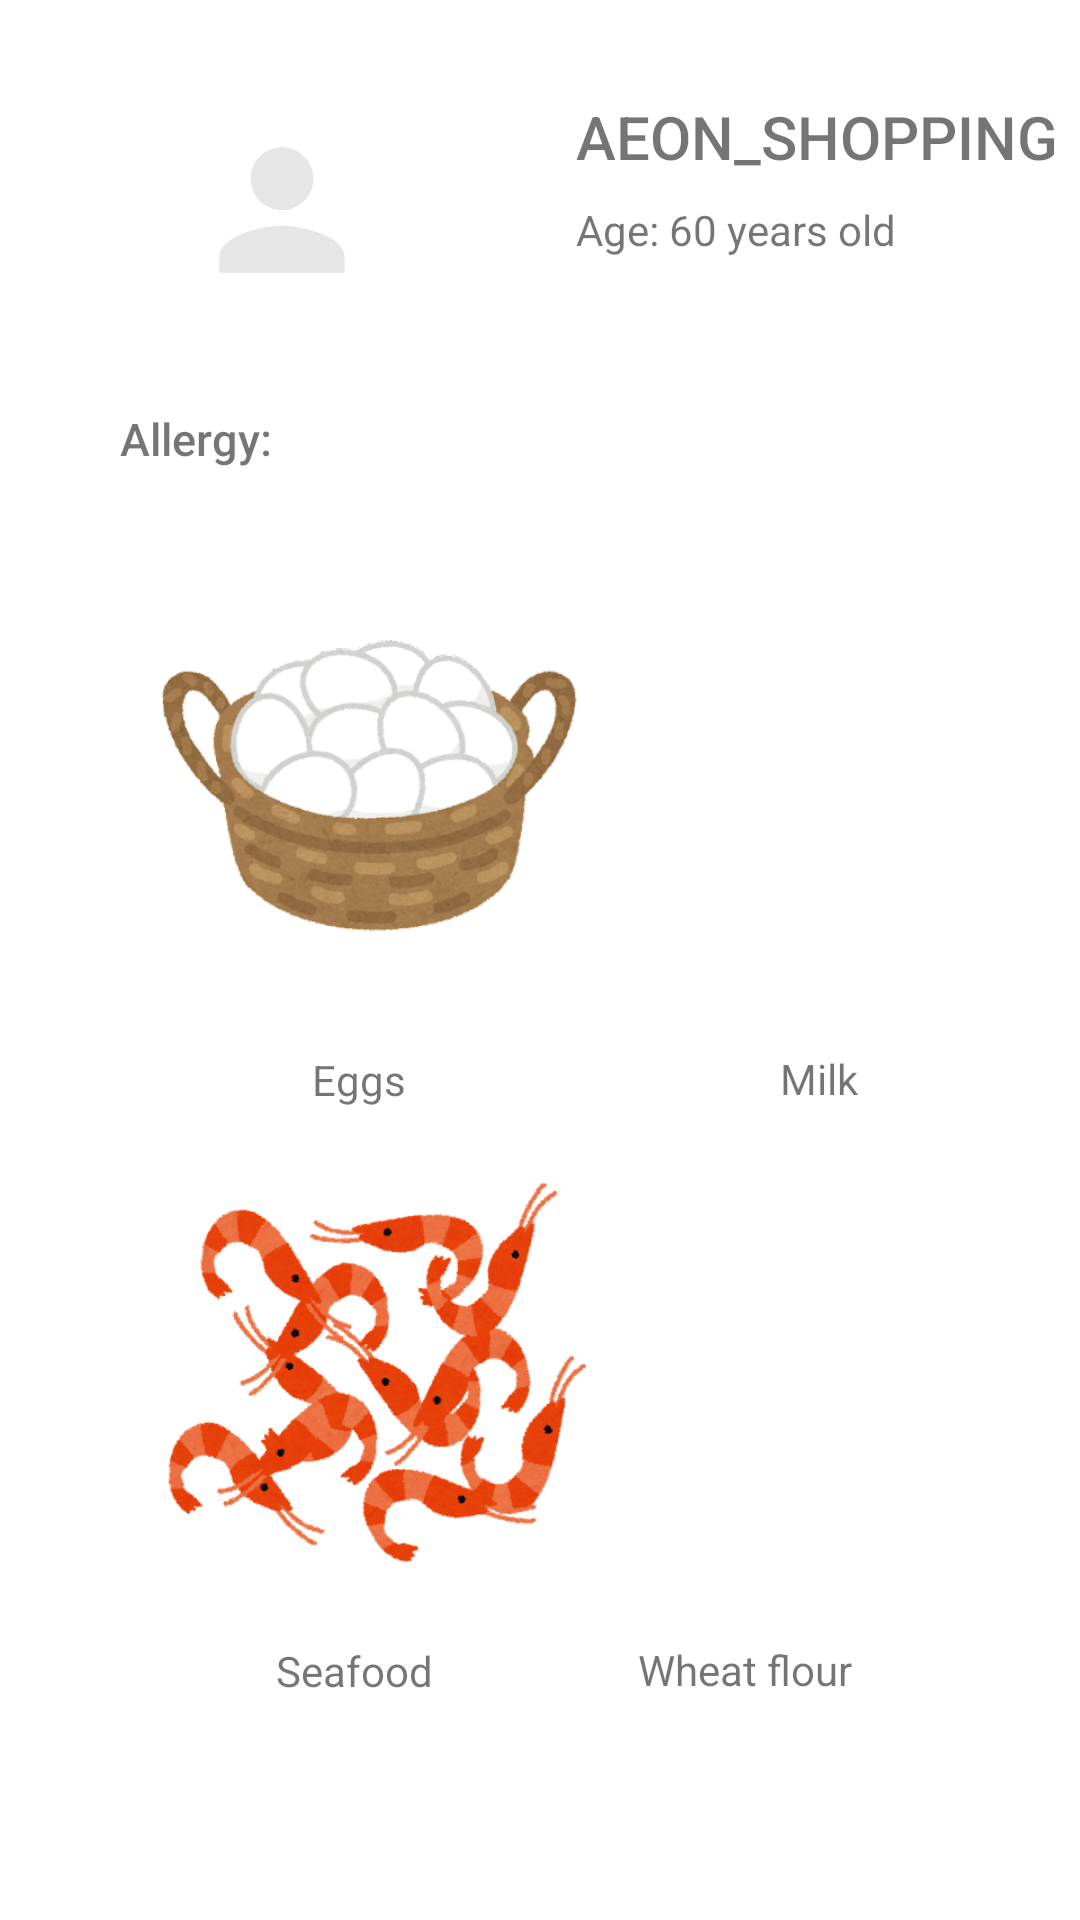

Here is an Android app screen rendered from its layout file. Give the layout XML and the strings, colors and styles it references.
<!-- AndroidManifest.xml: application theme Theme.AEON_Shopping_kotlin -->
<!-- res/layout/fragment_account.xml -->
<?xml version="1.0" encoding="utf-8"?>
<FrameLayout xmlns:android="http://schemas.android.com/apk/res/android"
    xmlns:app="http://schemas.android.com/apk/res-auto"
    xmlns:tools="http://schemas.android.com/tools"
    android:layout_width="match_parent"
    android:layout_height="match_parent"
    tools:context=".fragments.AccountFragment">

    <androidx.constraintlayout.widget.ConstraintLayout
        android:layout_width="match_parent"
        android:layout_height="match_parent">

        <ImageView
            android:id="@+id/imageView7"
            android:layout_width="wrap_content"
            android:layout_height="wrap_content"
            android:layout_marginStart="40dp"
            android:layout_marginTop="16dp"
            android:src="@drawable/account_foreground"
            app:layout_constraintStart_toStartOf="parent"
            app:layout_constraintTop_toTopOf="parent" />

        <TextView
            android:id="@+id/textView5"
            android:layout_width="wrap_content"
            android:layout_height="wrap_content"
            android:layout_marginStart="44dp"
            android:layout_marginTop="32dp"
            android:fontFamily="sans-serif-medium"
            android:text="AEON_SHOPPING"
            android:textSize="20dp"
            app:layout_constraintStart_toEndOf="@+id/imageView7"
            app:layout_constraintTop_toTopOf="parent" />

        <TextView
            android:layout_width="wrap_content"
            android:layout_height="wrap_content"
            android:layout_marginTop="8dp"
            android:text="Age: 60 years old"
            app:layout_constraintStart_toStartOf="@+id/textView5"
            app:layout_constraintTop_toBottomOf="@+id/textView5" />

        <TextView
            android:id="@+id/textView6"
            android:layout_width="wrap_content"
            android:layout_height="wrap_content"
            android:layout_marginStart="40dp"
            android:layout_marginTop="12dp"
            android:fontFamily="sans-serif-medium"
            android:text="Allergy: "
            android:textSize="15dp"
            app:layout_constraintStart_toStartOf="parent"
            app:layout_constraintTop_toBottomOf="@+id/imageView7" />

        <ImageView
            android:id="@+id/imageView8"
            android:layout_width="150dp"
            android:layout_height="150dp"
            android:layout_marginStart="48dp"
            android:layout_marginTop="28dp"
            android:src="@drawable/egg"
            app:layout_constraintStart_toStartOf="parent"
            app:layout_constraintTop_toBottomOf="@+id/textView6" />

        <ImageView
            android:id="@+id/imageView9"
            android:layout_width="150dp"
            android:layout_height="150dp"
            android:layout_marginStart="24dp"
            android:layout_marginTop="184dp"
            android:src="@drawable/milk"
            app:layout_constraintEnd_toEndOf="parent"
            app:layout_constraintHorizontal_bias="0.102"
            app:layout_constraintStart_toEndOf="@+id/imageView8"
            app:layout_constraintTop_toTopOf="parent" />

        <TextView
            android:id="@+id/textView7"
            android:layout_width="wrap_content"
            android:layout_height="wrap_content"
            android:layout_marginStart="104dp"
            android:layout_marginTop="16dp"
            android:text="Eggs"
            app:layout_constraintStart_toStartOf="parent"
            app:layout_constraintTop_toBottomOf="@+id/imageView8" />

        <TextView
            android:id="@+id/textView8"
            android:layout_width="wrap_content"
            android:layout_height="wrap_content"
            android:layout_marginTop="16dp"
            android:text="Milk"
            app:layout_constraintEnd_toEndOf="parent"
            app:layout_constraintHorizontal_bias="0.628"
            app:layout_constraintStart_toEndOf="@+id/textView7"
            app:layout_constraintTop_toBottomOf="@+id/imageView9" />

        <ImageView
            android:id="@+id/imageView11"
            android:layout_width="150dp"
            android:layout_height="150dp"
            android:layout_marginStart="48dp"
            android:layout_marginTop="12dp"
            android:src="@drawable/shrimp"
            app:layout_constraintStart_toStartOf="parent"
            app:layout_constraintTop_toBottomOf="@+id/textView7" />

        <ImageView
            android:id="@+id/imageView10"
            android:layout_width="150dp"
            android:layout_height="150dp"
            android:layout_marginTop="12dp"
            android:layout_marginEnd="32dp"
            android:src="@drawable/wheat"
            app:layout_constraintEnd_toEndOf="parent"
            app:layout_constraintHorizontal_bias="0.903"
            app:layout_constraintStart_toEndOf="@+id/imageView11"
            app:layout_constraintTop_toBottomOf="@+id/textView8" />

        <TextView
            android:id="@+id/textView9"
            android:layout_width="wrap_content"
            android:layout_height="wrap_content"
            android:layout_marginStart="92dp"
            android:layout_marginTop="16dp"
            android:text="Seafood"
            app:layout_constraintStart_toStartOf="parent"
            app:layout_constraintTop_toBottomOf="@+id/imageView11" />

        <TextView
            android:layout_width="wrap_content"
            android:layout_height="wrap_content"
            android:layout_marginTop="16dp"
            android:layout_marginEnd="76dp"
            android:text="Wheat flour"
            app:layout_constraintEnd_toEndOf="parent"
            app:layout_constraintHorizontal_bias="1.0"
            app:layout_constraintStart_toEndOf="@+id/textView9"
            app:layout_constraintTop_toBottomOf="@+id/imageView10" />


    </androidx.constraintlayout.widget.ConstraintLayout>

</FrameLayout>
<!-- resources referenced by this layout -->
<resources>
  <!-- drawable account_foreground (drawable) -->
  <vector xmlns:android="http://schemas.android.com/apk/res/android"
      android:width="108dp"
      android:height="108dp"
      android:viewportWidth="108"
      android:viewportHeight="108"
      android:tint="#E6E6E6">
    <group android:scaleX="2.61"
        android:scaleY="2.61"
        android:translateX="22.68"
        android:translateY="22.68">
      <path
          android:fillColor="@android:color/white"
          android:pathData="M12,12c2.21,0 4,-1.79 4,-4s-1.79,-4 -4,-4 -4,1.79 -4,4 1.79,4 4,4zM12,14c-2.67,0 -8,1.34 -8,4v2h16v-2c0,-2.66 -5.33,-4 -8,-4z"/>
    </group>
  </vector>
  <!-- drawable egg: png bitmap (drawable, 83497 bytes) -->
  <!-- drawable shrimp: png bitmap (drawable, 107679 bytes) -->
  <style name="Theme.AEON_Shopping_kotlin" parent="Theme.MaterialComponents.DayNight.NoActionBar">
          
          <item name="colorPrimary">@color/purple_500</item>
          <item name="colorPrimaryVariant">@color/purple_700</item>
          <item name="colorOnPrimary">@color/white</item>
          
          <item name="colorSecondary">@color/teal_200</item>
          <item name="colorSecondaryVariant">@color/teal_700</item>
          <item name="colorOnSecondary">@color/black</item>
          
          <item name="android:statusBarColor" tools:targetApi="l">?attr/colorPrimaryVariant</item>
          
      </style>
  <color name="purple_500">#FF6200EE</color>
  <color name="purple_700">#FF3700B3</color>
  <color name="white">#FFFFFFFF</color>
  <color name="teal_200">#FF03DAC5</color>
  <color name="teal_700">#FF018786</color>
  <color name="black">#FF000000</color>
</resources>
